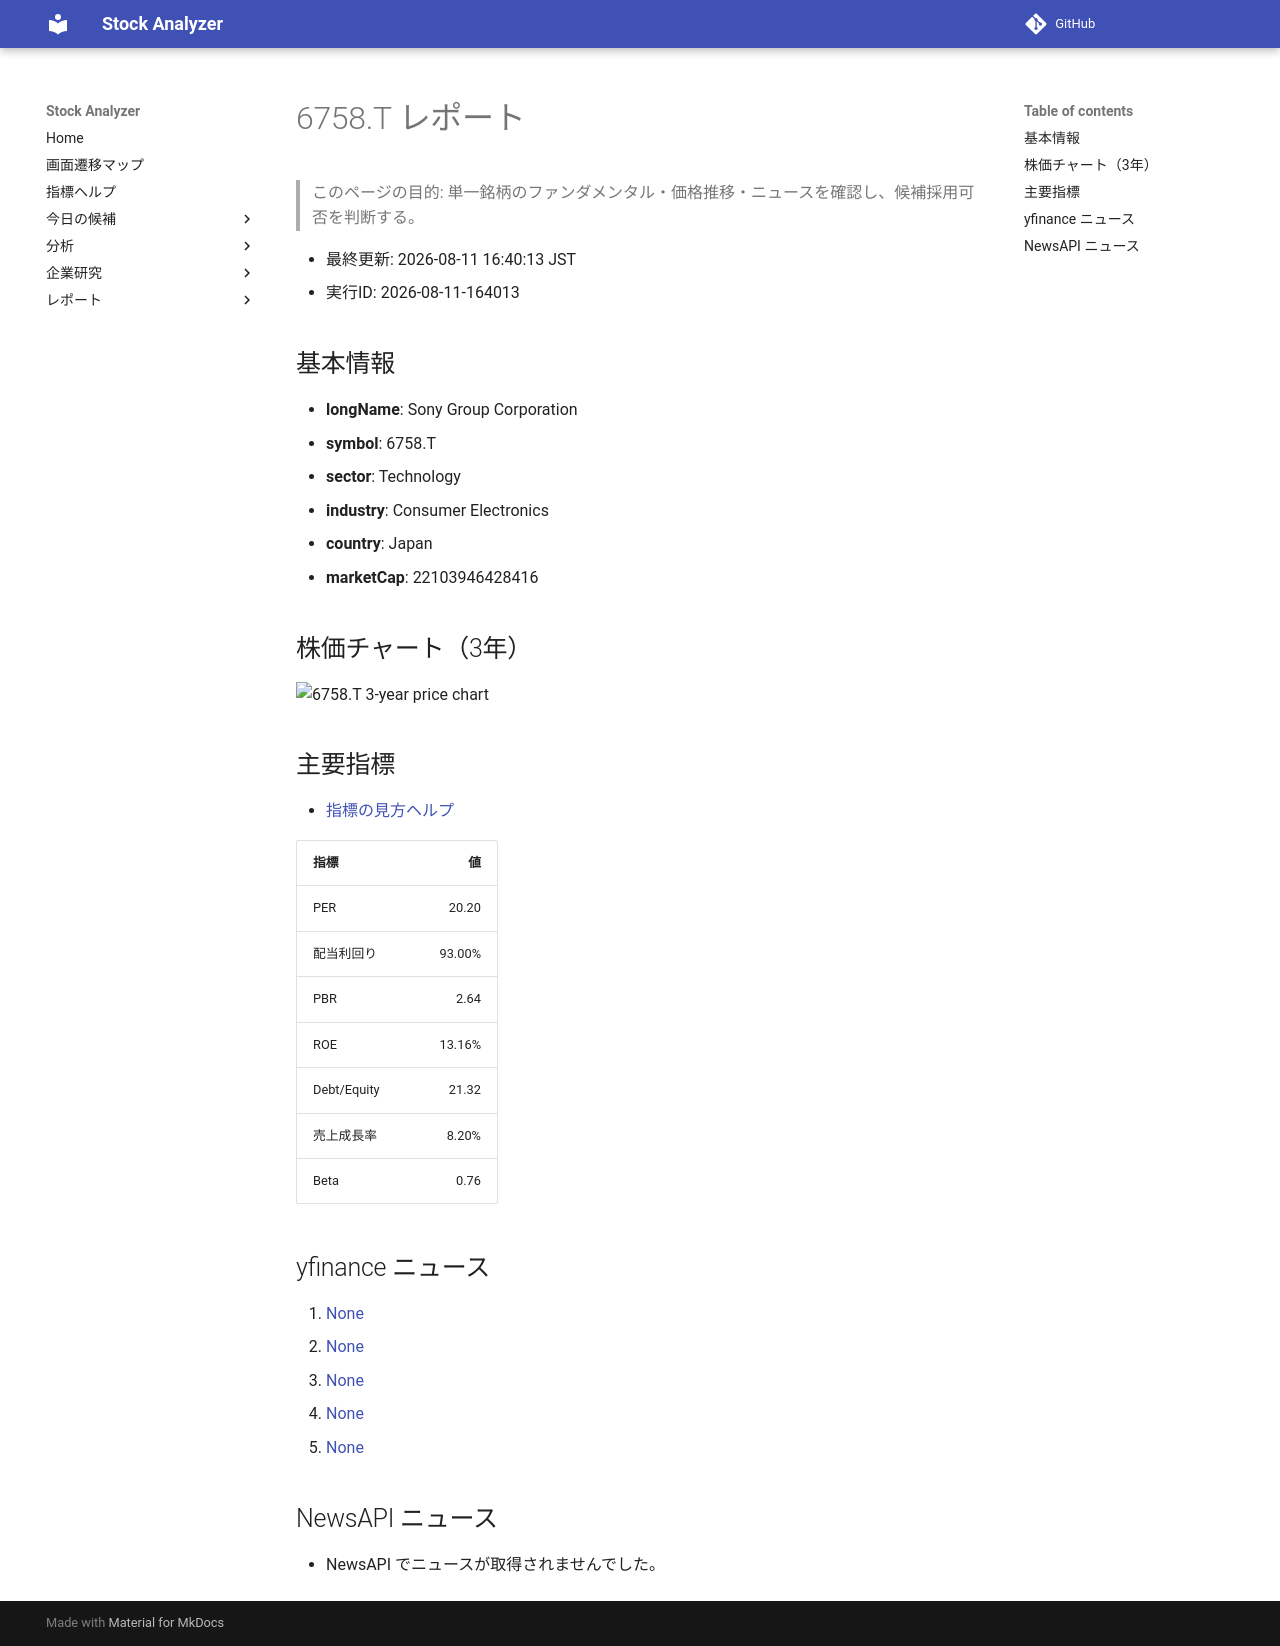

repository: Yumi-note/Making-APP · page: reports/2026-08-11/164013/6758_T/index.html · generator: mkdocs

# 6758.T レポート

> このページの目的: 単一銘柄のファンダメンタル・価格推移・ニュースを確認し、候補採用可否を判断する。

- 最終更新: 2026-08-11 16:40:13 JST
- 実行ID: 2026-08-11-164013

## 基本情報

- **longName**: Sony Group Corporation
- **symbol**: 6758.T
- **sector**: Technology
- **industry**: Consumer Electronics
- **country**: Japan
- **marketCap**: 22103946428416

## 株価チャート（3年）

![6758.T 3-year price chart](6758_T_3y.png)

## 主要指標

- [指標の見方ヘルプ](../../../../indicators.md)

| 指標 | 値 |
|---|---:|
| PER | 20.20 |
| 配当利回り | 93.00% |
| PBR | 2.64 |
| ROE | 13.16% |
| Debt/Equity | 21.32 |
| 売上成長率 | 8.20% |
| Beta | 0.76 |

## yfinance ニュース

1. [None](None)
2. [None](None)
3. [None](None)
4. [None](None)
5. [None](None)

## NewsAPI ニュース

- NewsAPI でニュースが取得されませんでした。
